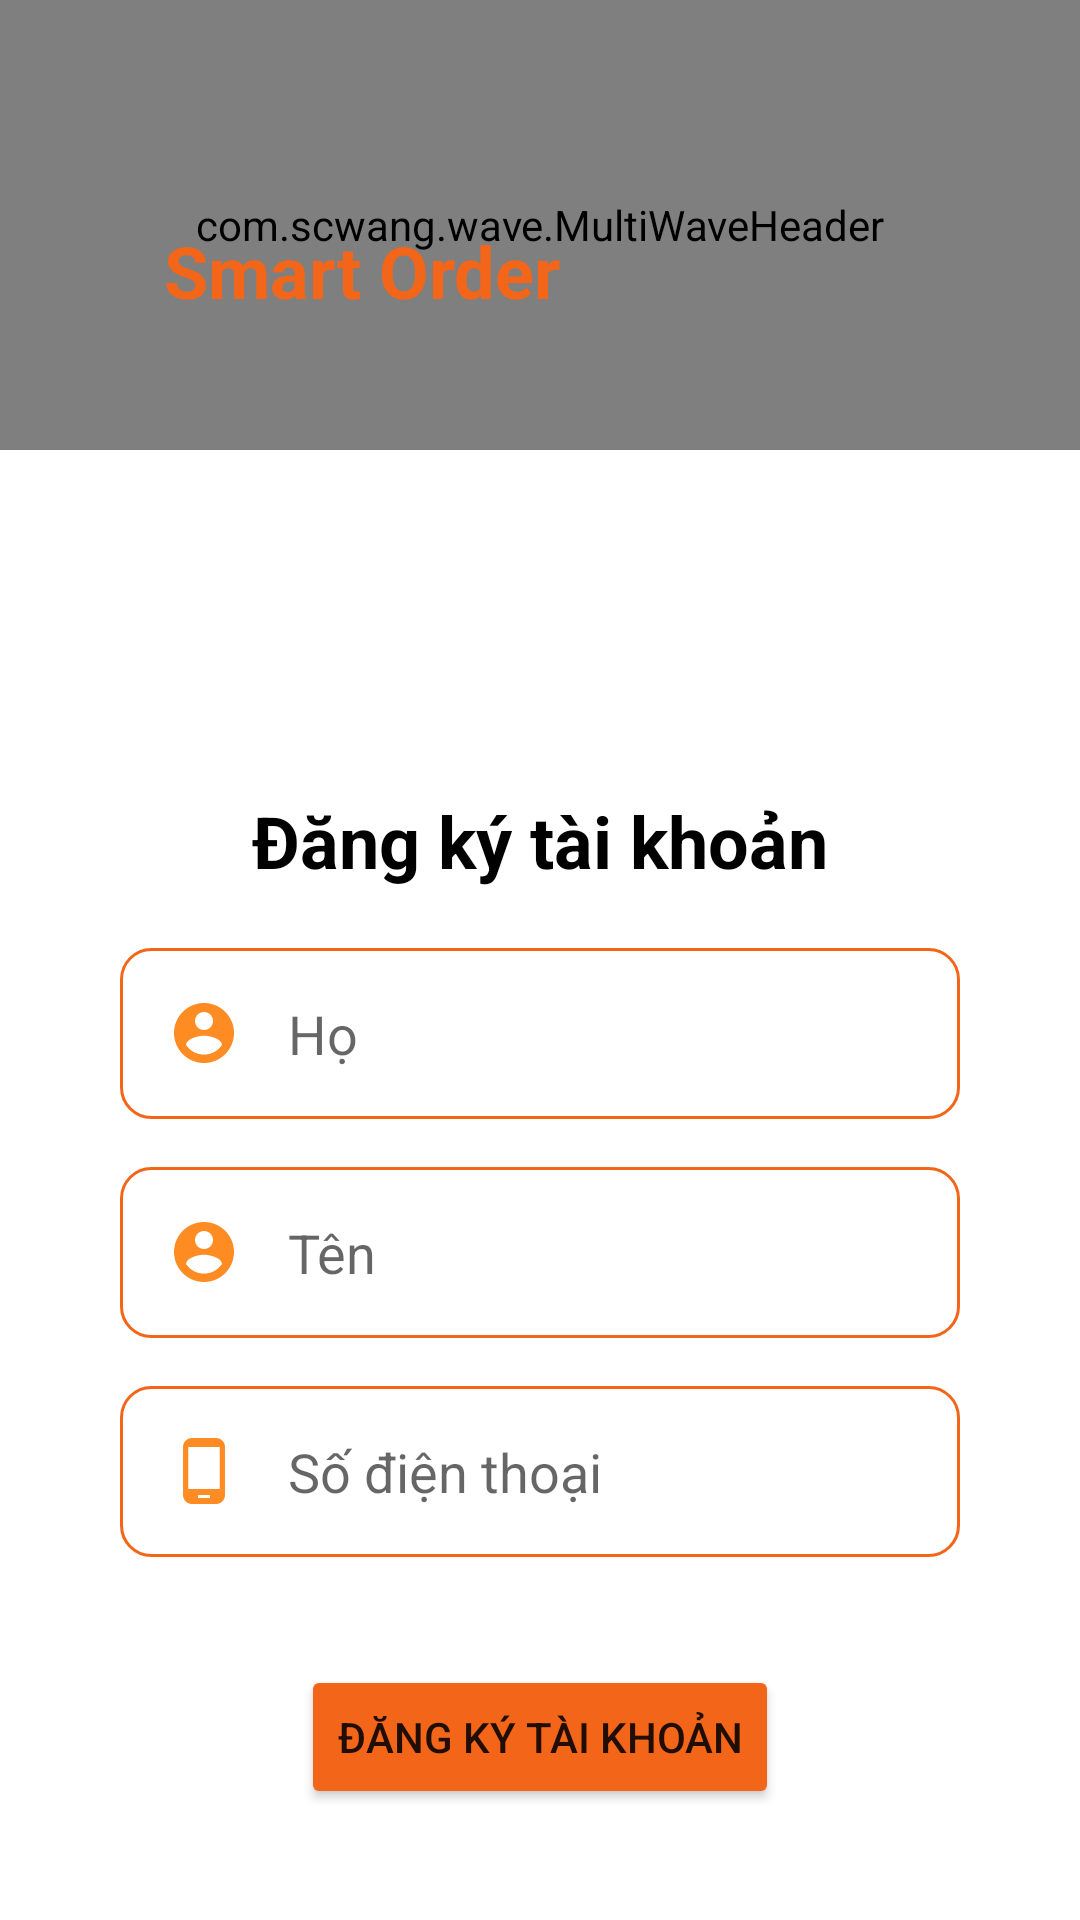

This screen was rendered from an Android layout file. Write that file and the resources it references.
<!-- AndroidManifest.xml: application theme Theme.Su21G3Project -->
<!-- res/layout/activity_register.xml -->
<?xml version="1.0" encoding="utf-8"?>
<ScrollView xmlns:android="http://schemas.android.com/apk/res/android"
    xmlns:app="http://schemas.android.com/apk/res-auto"
    xmlns:tools="http://schemas.android.com/tools"
    android:layout_width="match_parent"
    android:layout_height="match_parent"
    android:fillViewport="true"
    tools:context=".General.RegisterActivity">

    <androidx.constraintlayout.widget.ConstraintLayout
        android:layout_width="match_parent"
        android:layout_height="wrap_content"
        android:backgroundTint="@color/colorPrimary">

        <com.scwang.wave.MultiWaveHeader
            android:id="@+id/waveHeader"
            android:layout_width="match_parent"
            android:layout_height="150dp"
            app:layout_constraintStart_toStartOf="parent"
            app:layout_constraintTop_toTopOf="parent">

        </com.scwang.wave.MultiWaveHeader>

        <TextView

            android:layout_width="151dp"
            android:layout_height="45dp"
            android:layout_marginTop="74dp"
            android:layout_marginEnd="8dp"
            android:text="@string/app_name"
            android:textColor="@color/or"
            android:textSize="24sp"
            android:textStyle="bold"
            app:layout_constraintEnd_toStartOf="@+id/imageView2"
            app:layout_constraintTop_toTopOf="parent" />

        <ProgressBar
            android:id="@+id/progressBar2"
            android:layout_width="match_parent"
            android:layout_height="56dp"
            android:layout_gravity="center"
            android:layout_marginStart="8dp"
            android:layout_marginTop="556dp"
            android:visibility="gone"
            app:layout_constraintStart_toStartOf="parent"
            app:layout_constraintTop_toTopOf="parent" />

        <EditText
            android:maxLength="10"
            android:id="@+id/txtPhone"
            android:layout_width="match_parent"
            android:layout_height="57dp"
            android:layout_marginStart="40dp"
            android:layout_marginTop="16dp"
            android:layout_marginEnd="40dp"
            android:background="@drawable/border"
            android:drawableStart="@drawable/ic_baseline_phone_android_24"
            android:drawablePadding="16dp"
            android:ems="10"
            android:hint="@string/sodienthoai"
            android:inputType="phone"
            android:padding="16dp"
            app:layout_constraintEnd_toEndOf="parent"
            app:layout_constraintHorizontal_bias="0.0"
            app:layout_constraintStart_toStartOf="parent"
            app:layout_constraintTop_toBottomOf="@+id/txtlName" />

        <Button
            android:id="@+id/btnRegister"
            android:layout_width="wrap_content"
            android:layout_height="wrap_content"
            android:layout_marginTop="36dp"
            android:backgroundTint="@color/or"
            android:text="@string/createAccount"
            app:layout_constraintEnd_toEndOf="parent"
            app:layout_constraintStart_toStartOf="parent"
            app:layout_constraintTop_toBottomOf="@+id/txtPhone" />

        <EditText
            android:maxLength="20"
            android:id="@+id/txtfName"
            android:layout_width="match_parent"
            android:layout_height="57dp"
            android:layout_marginStart="40dp"
            android:layout_marginTop="316dp"
            android:layout_marginEnd="40dp"
            android:background="@drawable/border"
            android:drawableStart="@drawable/ic_baseline_account_circle_24"
            android:drawablePadding="16dp"
            android:ems="10"
            android:hint="@string/firstname"
            android:inputType="textPersonName"
            android:padding="16dp"
            app:layout_constraintEnd_toEndOf="parent"
            app:layout_constraintHorizontal_bias="0.0"
            app:layout_constraintStart_toStartOf="parent"
            app:layout_constraintTop_toTopOf="parent" />

        <EditText
            android:maxLength="20"
            android:id="@+id/txtlName"
            android:layout_width="match_parent"
            android:layout_height="57dp"
            android:layout_marginStart="40dp"
            android:layout_marginTop="16dp"
            android:layout_marginEnd="40dp"
            android:background="@drawable/border"
            android:drawableStart="@drawable/ic_baseline_account_circle_24"
            android:drawablePadding="16dp"
            android:ems="10"
            android:hint="@string/lastname"
            android:inputType="textPersonName"
            android:padding="16dp"
            app:layout_constraintEnd_toEndOf="parent"
            app:layout_constraintHorizontal_bias="1.0"
            app:layout_constraintStart_toStartOf="parent"
            app:layout_constraintTop_toBottomOf="@+id/txtfName" />


        <ImageView
            android:id="@+id/imageView2"
            android:layout_width="119dp"
            android:layout_height="119dp"
            android:layout_marginTop="40dp"
            android:contentDescription="@string/account"
            app:layout_constraintEnd_toEndOf="parent"
            app:layout_constraintHorizontal_bias="0.886"
            app:layout_constraintStart_toStartOf="parent"
            app:layout_constraintTop_toTopOf="parent"
            app:srcCompat="@drawable/buffet" />

        <TextView
            android:layout_width="match_parent"
            android:layout_height="37dp"
            android:layout_marginTop="264dp"
            android:text="@string/createAccount"
            android:textAlignment="center"
            android:textColor="@color/black"
            android:textSize="24sp"
            android:textStyle="bold"
            app:layout_constraintEnd_toEndOf="parent"
            app:layout_constraintHorizontal_bias="1.0"
            app:layout_constraintStart_toStartOf="parent"
            app:layout_constraintTop_toTopOf="parent" />

    </androidx.constraintlayout.widget.ConstraintLayout>
</ScrollView>
<!-- resources referenced by this layout -->
<resources>
  <color name="black">#FF000000</color>
  <color name="colorPrimary">#F8E220</color>
  <color name="or">#F3661A</color>
  <!-- drawable border (drawable) -->
  <?xml version="1.0" encoding="utf-8"?>
  <shape android:shape="rectangle" xmlns:android="http://schemas.android.com/apk/res/android">
  <stroke android:color="@color/or" android:width="1dp">
  </stroke>
      <corners android:radius="10dp"></corners>
  </shape>
  <!-- drawable ic_baseline_account_circle_24 (drawable) -->
  <vector android:height="24dp" android:tint="#FE8C22"
      android:viewportHeight="24" android:viewportWidth="24"
      android:width="24dp" xmlns:android="http://schemas.android.com/apk/res/android">
      <path android:fillColor="@android:color/white" android:pathData="M12,2C6.48,2 2,6.48 2,12s4.48,10 10,10 10,-4.48 10,-10S17.52,2 12,2zM12,5c1.66,0 3,1.34 3,3s-1.34,3 -3,3 -3,-1.34 -3,-3 1.34,-3 3,-3zM12,19.2c-2.5,0 -4.71,-1.28 -6,-3.22 0.03,-1.99 4,-3.08 6,-3.08 1.99,0 5.97,1.09 6,3.08 -1.29,1.94 -3.5,3.22 -6,3.22z"/>
  </vector>
  <!-- drawable ic_baseline_phone_android_24 (drawable) -->
  <vector android:height="24dp" android:tint="#FE8C22"
      android:viewportHeight="24" android:viewportWidth="24"
      android:width="24dp" xmlns:android="http://schemas.android.com/apk/res/android">
      <path android:fillColor="@android:color/white" android:pathData="M16,1L8,1C6.34,1 5,2.34 5,4v16c0,1.66 1.34,3 3,3h8c1.66,0 3,-1.34 3,-3L19,4c0,-1.66 -1.34,-3 -3,-3zM14,21h-4v-1h4v1zM17.25,18L6.75,18L6.75,4h10.5v14z"/>
  </vector>
  <string name="account">Tài khoản</string>
  <string name="app_name">Smart Order</string>
  <string name="createAccount">Đăng ký tài khoản</string>
  <string name="firstname">Họ</string>
  <string name="lastname">Tên</string>
  <string name="sodienthoai">Số điện thoại</string>
  <style name="Theme.Su21G3Project" parent="Theme.MaterialComponents.DayNight.DarkActionBar">
          
          <item name="colorPrimary">@color/purple_500</item>
          <item name="colorPrimaryVariant">@color/purple_700</item>
          <item name="colorOnPrimary">@color/white</item>
          
          <item name="colorSecondary">@color/teal_200</item>
          <item name="colorSecondaryVariant">@color/teal_700</item>
          <item name="colorOnSecondary">@color/black</item>
          
          <item name="android:statusBarColor" tools:targetApi="l">?attr/colorPrimaryVariant</item>
          
      </style>
  <color name="purple_500">#FF6200EE</color>
  <color name="purple_700">#FF3700B3</color>
  <color name="white">#FFFFFFFF</color>
  <color name="teal_200">#FF03DAC5</color>
  <color name="teal_700">#FF018786</color>
</resources>
